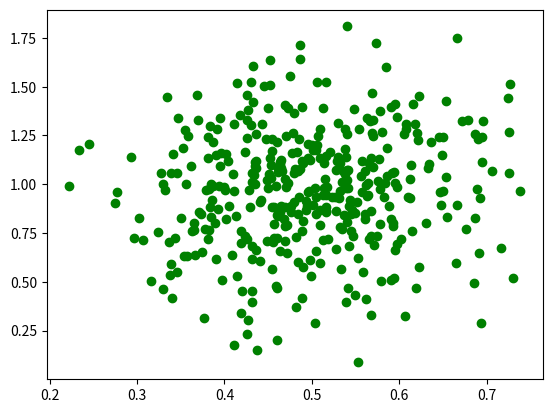

Python code for this plot:
import pandas as pd
import numpy as np
import matplotlib.pyplot as plt

mu = 0.5

sigma = 0.1 

np.random.seed(0)

X = np.random.normal(mu, sigma, (395, 1))

Y = np.random.normal(mu * 2, sigma * 3, (395,1))

plt.scatter(X, Y, color = 'g')
plt.show()